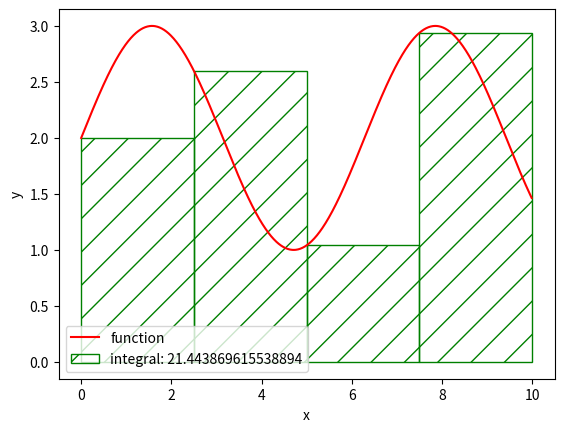
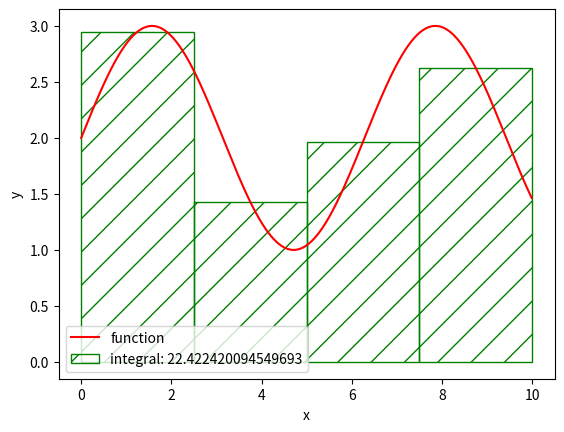
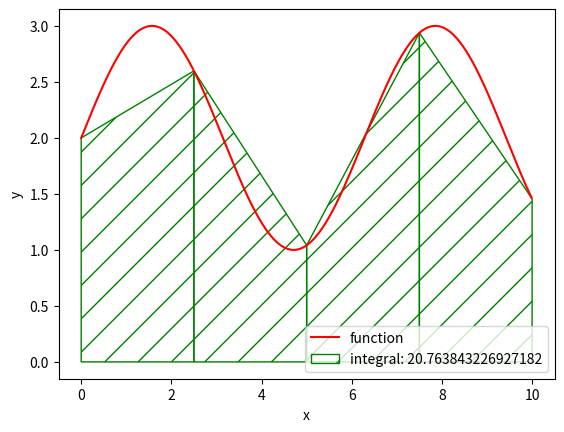
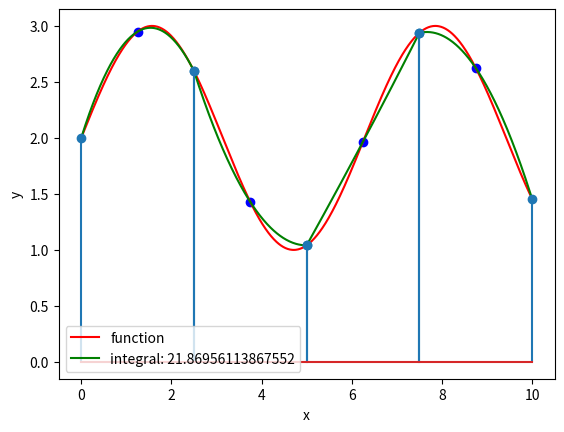
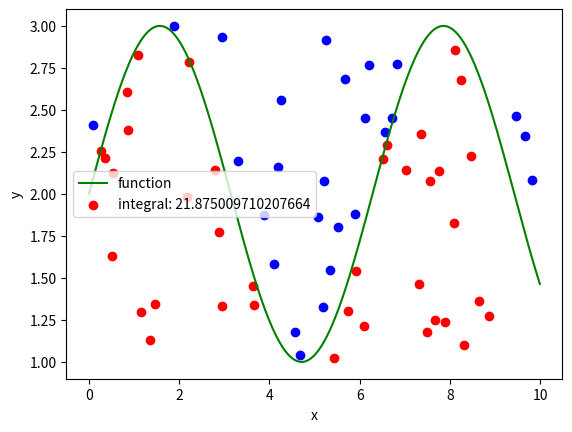
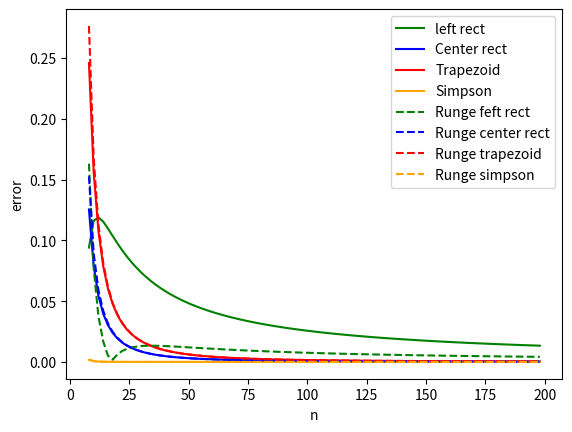

Here is the Python script that generated these plots, in order:
import matplotlib.pyplot as plt
import matplotlib.patches as patches
import numpy as np
import math
import random

def integrateLeftRect(f, a, b, n, draw=True):
    I = 0
    
    if draw:
        fig, ax = plt.subplots()
    
    xs = np.arange(a, b, (b - a) / 1000)
    fs = np.array([f(x) for x in xs])
    
    if draw:
        ax.plot(xs, fs, label = "function", color = "red")
    
        ax.set_xlabel("x")
        ax.set_ylabel("y")
    
    for i in range(n):
        xi = a + i * (b - a) / n
        xip1 = a + (i + 1) * (b - a) / n
        
        dx = xip1 - xi
        I += f(xi) * dx

        rect = patches.Rectangle((xi, 0), dx, f(xi), edgecolor='green', facecolor='none', hatch='/')
        
        if draw:
            ax.add_patch(rect)
        
    if draw:
        ax.set_xlabel("x")
        ax.set_ylabel("y")
        ax.legend(["function", "integral: " + str(I)])
        #ax.grid()
        #ax.legend()

        plt.show()
        
    return I

def integrateCenterRect(f, a, b, n, draw=True):
    I = 0
    
    if draw:
        fig, ax = plt.subplots()
    
    xs = np.arange(a, b, (b - a) / 1000)
    fs = np.array([f(x) for x in xs])
    
    if draw:
        ax.plot(xs, fs, label = "function", color = "red")
    
        ax.set_xlabel("x")
        ax.set_ylabel("y")
    
    for i in range(n):
        xi = a + i * (b - a) / n
        xip1 = a + (i + 1) * (b - a) / n
        
        Zetta = (xi+xip1)/2
        
        dx = xip1 - xi
        I += f(Zetta) * dx

        rect = patches.Rectangle((xi, 0), dx, f(Zetta), edgecolor='green', facecolor='none', hatch='/')
        
        if draw:
            ax.add_patch(rect)
        
    if draw:
        ax.set_xlabel("x")
        ax.set_ylabel("y")
        ax.legend(["function", "integral: " + str(I)])
        #ax.grid()
        #ax.legend()

        plt.show()
        
    return I

def integrateTrapezoid(f, a, b, n, draw=True):
    I = 0
    
    if draw:
        fig, ax = plt.subplots()
    
    xs = np.arange(a, b, (b - a) / 1000)
    fs = np.array([f(x) for x in xs])
    
    if draw:
        ax.plot(xs, fs, label = "function", color = "red")
    
        ax.set_xlabel("x")
        ax.set_ylabel("y")
    
    for i in range(n):
        xi = a + i * (b - a) / n
        xip1 = a + (i + 1) * (b - a) / n
        
        fxi = f(xi)
        fxip1 = f(xip1)
        
        dx = xip1 - xi
        I += 0.5 * (fxi + fxip1) * dx

        if draw:
            ax.add_patch(patches.Polygon(xy=list(zip( [xi, xip1, xip1, xi]  , [0, 0, fxip1, fxi] )), fill=False, color = "green", hatch='/'))
        
    if draw:
        ax.set_xlabel("x")
        ax.set_ylabel("y")
        ax.legend(["function", "integral: " + str(I)])
        #ax.grid()
        #ax.legend()
        
        plt.show()
        
    return I

def integrateSimpson(f, a, b, n, draw=True):
    I = 0
    
    if draw:
        fig, ax = plt.subplots()
    
    xs = np.arange(a, b, (b - a) / 1000)
    fs = np.array([f(x) for x in xs])
    
    if draw:
        ax.plot(xs, fs, label = "function", color = "red")
    
        ax.set_xlabel("x")
        ax.set_ylabel("y")
    
    for i in range(n):
        xi = a + i * (b - a) / n
        xip1 = a + (i + 1) * (b - a) / n
        xiph = (xi+xip1)/2
        
        fxi = f(xi)
        fxip1 = f(xip1)
        fxiph = f(xiph)
        
        dx = xip1 - xi
        I += (1/6) * (fxi + 4 * fxiph + fxip1) * dx

        xs = np.arange(xi, xip1, 0.01)
        ys = np.array([fxi*(x-xiph)*(x-xip1)/((xi-xiph)*(xi-xip1)) + fxiph * (x-xi)*(x-xip1)/((xiph-xi)*(xiph-xip1)) + fxip1*(x-xi)*(x-xiph)/((xip1-xi)*(xip1-xiph)) for x in xs])
        
        if draw:
            ax.plot(xs, ys, color = "green")
            ax.stem([xi, xip1], [fxi, fxip1])
            ax.scatter([xiph], [fxiph], color="blue")
    
    if draw:
        ax.set_xlabel("x")
        ax.set_ylabel("y")
        ax.legend(["function", "integral: " + str(I)])
        #ax.grid()
        #ax.legend()
        plt.show()
        
    return I

def integrateMontecarlo(f, a, b, n, draw=True):
    I = 0
    
    if draw:
        fig, ax = plt.subplots()
    
    xs = np.arange(a, b, (b - a) / 1000)
    fs = np.array([f(x) for x in xs])
    
    y0 = min(fs)
    y1 = max(fs)
    
    if draw:
        ax.plot(xs, fs, label = "function", color = "green")
    
        ax.set_xlabel("x")
        ax.set_ylabel("y")
    
    k = 0
    
    xsr = []
    ysr = []
    
    xsb = []
    ysb = []
    
    for i in range(n):
        x = random.uniform(a, b)
        y = random.uniform(y0, y1)
        
        v = f(x)
       
        if (v >= y and v >= 0 and y >= 0) or (v < 0 and y >= v and y < 0):
            xsr.append(x)
            ysr.append(y)
            k += 1
        else:
            xsb.append(x)
            ysb.append(y)    
              
    I = (b - a) * (y1 - y0) * k / n + y0*(b-a)
                
    if draw:
        ax.scatter(xsb, ysb, color="blue")
        ax.scatter(xsr, ysr, color="red", label="integral: " + str(I))
        ax.set_xlabel("x")
        ax.set_ylabel("y")
        
        #ax.grid()
        ax.legend()
        
        plt.show()
        
    return I

def testRungeRule(func, trueInt, a, b, N):
    fig, ax = plt.subplots()
    
    errs1 = []
    errs2 = []
    errs3 = []
    errs4 = []
    
    rerrs1 = []
    rerrs2 = []
    rerrs3 = []
    rerrs4 = []
    
    start = 4
    
    for n in range(start, N):
        I1 = integrateLeftRect(func, a, b, 2*n, False)
        I2 = integrateCenterRect(func, a, b, 2*n, False)
        I3 = integrateTrapezoid(func, a, b, 2*n, False)
        I4 = integrateSimpson(func, a, b, 2*n, False)
        
        I1_ = integrateLeftRect(func, a, b, n, False)
        I2_ = integrateCenterRect(func, a, b, n, False)
        I3_ = integrateTrapezoid(func, a, b, n, False)
        I4_ = integrateSimpson(func, a, b, n, False)
        
        err1 = math.fabs(trueInt - I1)
        err2 = math.fabs(trueInt - I2)
        err3 = math.fabs(trueInt - I3)
        err4 = math.fabs(trueInt - I4)
        
        rerr1 = (1/3)*math.fabs(I1-I1_)
        rerr2 = (1/3)*math.fabs(I2-I2_)
        rerr3 = (1/3)*math.fabs(I3-I3_)
        rerr4 = (1/15)*math.fabs(I4-I4_)
        
        errs1.append(err1)
        errs2.append(err2)
        errs3.append(err3)
        errs4.append(err4)
        
        rerrs1.append(rerr1)
        rerrs2.append(rerr2)
        rerrs3.append(rerr3)
        rerrs4.append(rerr4)
        
    ns = [2*n for n in range(start, N)]
    
    ax.plot(ns, errs1, label = "left rect", color = "green")
    ax.plot(ns, errs2, label = "Center rect", color = "blue")
    ax.plot(ns, errs3, label = "Trapezoid", color = "red")
    ax.plot(ns, errs4, label = "Simpson", color = "orange")
    
    ax.plot(ns, rerrs1, label = "Runge feft rect", linestyle='dashed', color = "green")
    ax.plot(ns, rerrs2, label = "Runge center rect", linestyle='dashed', color = "blue")
    ax.plot(ns, rerrs3, label = "Runge trapezoid", linestyle='dashed', color = "red")
    ax.plot(ns, rerrs4, label = "Runge simpson", linestyle='dashed', color = "orange")
    
    ax.set_xlabel("n")
    ax.set_ylabel("error")
    
    ax.legend()
    plt.show()

Z = 2

def func(x):
    return math.sin(x)+Z

a = 0
b = 10
N = 4

integrateLeftRect(func, a, b, N)
integrateCenterRect(func, a, b, N)
integrateTrapezoid(func, a, b, N)
integrateSimpson(func, a, b, N)
integrateMontecarlo(func, a, b, N*N*N)

testRungeRule(func, (math.cos(a) - math.cos(b)+Z*(b-a)), a, b, 100)
